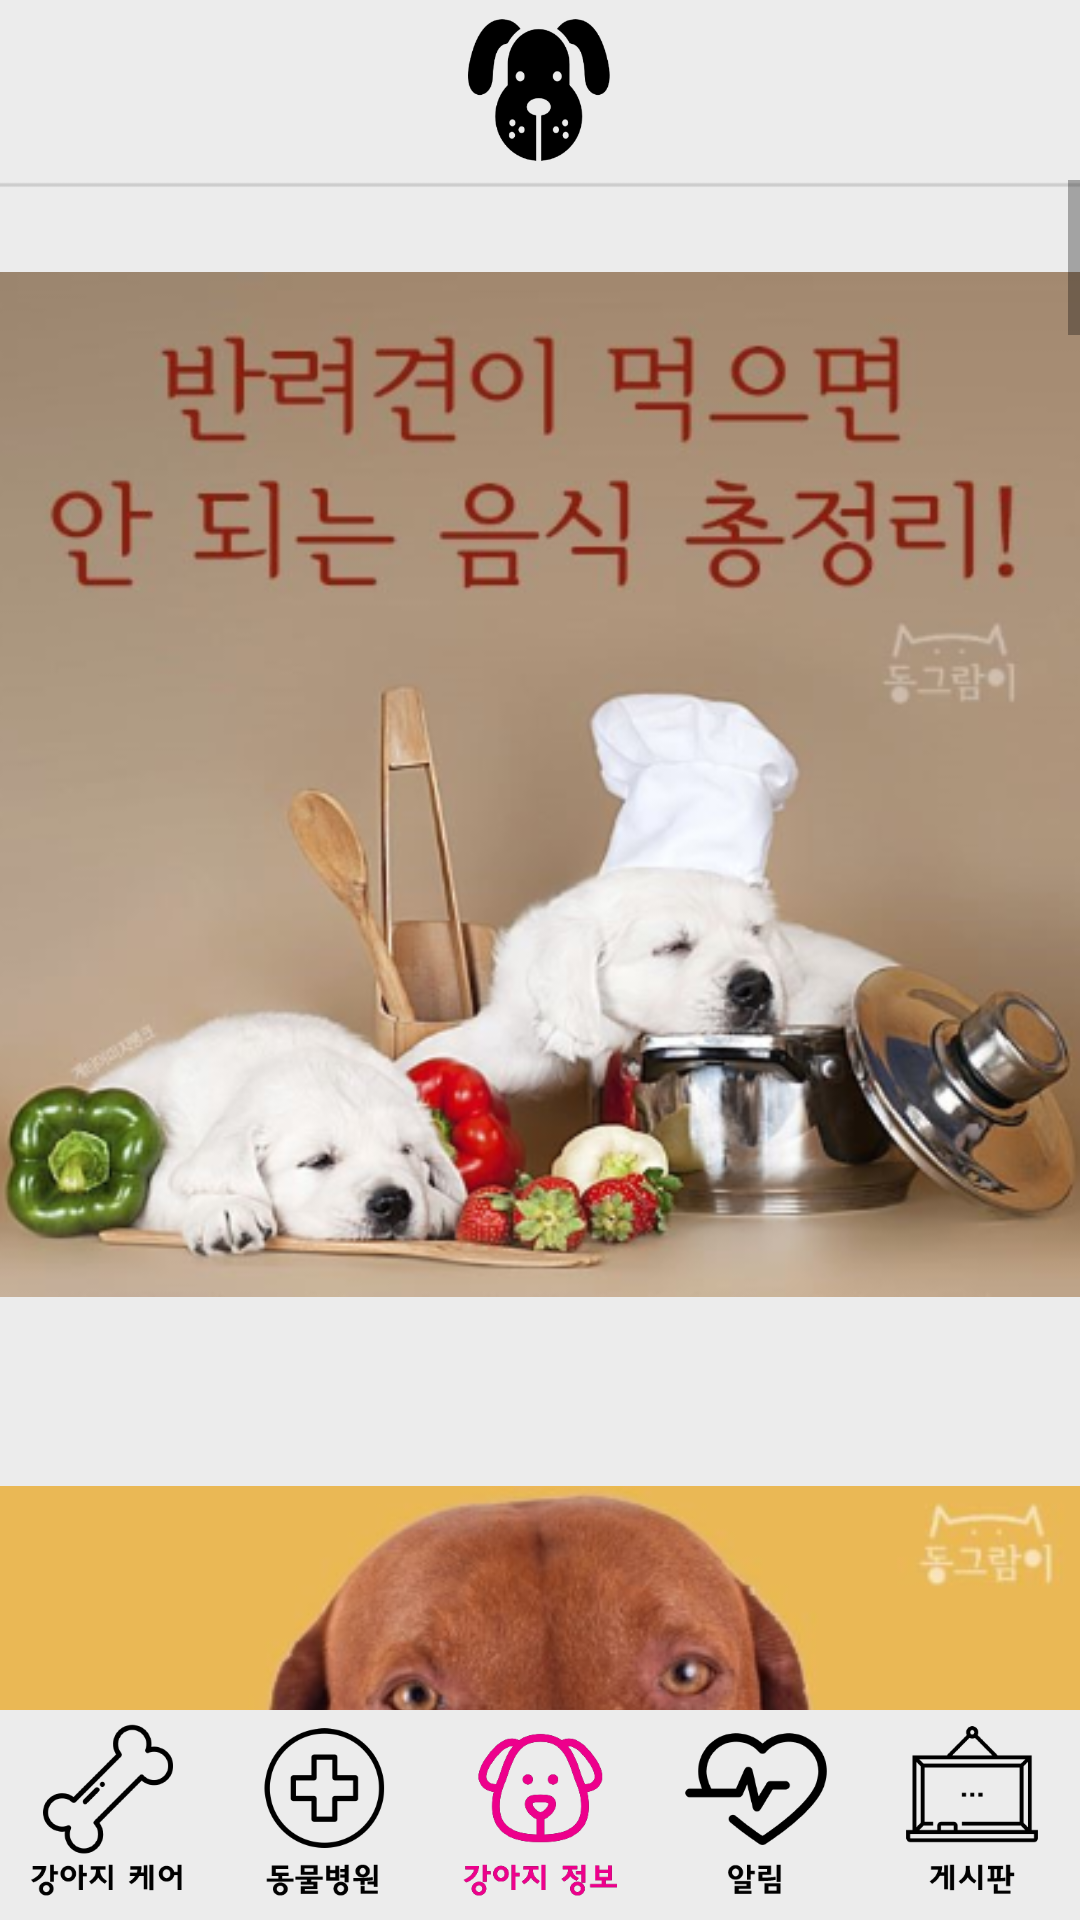

Produce the Android XML layout that renders to this screen, including the resource entries it uses.
<!-- AndroidManifest.xml: application theme AppTheme -->
<!-- res/layout/forbid.xml -->
<?xml version="1.0" encoding="utf-8"?>
<RelativeLayout xmlns:android="http://schemas.android.com/apk/res/android"
    xmlns:app="http://schemas.android.com/apk/res-auto"
    xmlns:tools="http://schemas.android.com/tools"
    android:layout_width="match_parent"
    android:layout_height="match_parent"
    tools:context=".CareActivity"
    android:background="@drawable/main_background">

    <ImageView
        android:src="@drawable/dogdogface"
        android:id="@+id/mainButton"
        android:layout_width="60dp"
        android:layout_height="60dp"
        android:layout_centerHorizontal="true"
        android:onClick="mainClick"/>


    <ScrollView
        android:layout_width="match_parent"
        android:layout_below="@id/mainButton"
        android:layout_height="match_parent"
        android:layout_above="@id/linear1"
        >

        <LinearLayout

            android:layout_width="match_parent"
            android:layout_height="wrap_content"
            android:orientation="vertical" >

        <ImageView
            android:layout_width="wrap_content"
            android:layout_height="wrap_content"
            android:src="@drawable/nofood1"
            />


            <ImageView
                android:layout_width="wrap_content"
                android:layout_height="wrap_content"
                android:src="@drawable/nofood2"
                />

            <ImageView
                android:layout_width="wrap_content"
                android:layout_height="wrap_content"
                android:src="@drawable/nofood3"
                />


            <ImageView
                android:layout_width="wrap_content"
                android:layout_height="wrap_content"
                android:src="@drawable/nofood4"
                />



            <ImageView
                android:layout_width="wrap_content"
                android:layout_height="wrap_content"
                android:src="@drawable/nofood5"
                />



            <ImageView
                android:layout_width="wrap_content"
                android:layout_height="wrap_content"
                android:src="@drawable/nofood6"
                />



            <ImageView
                android:layout_width="wrap_content"
                android:layout_height="wrap_content"
                android:src="@drawable/nofood7"
                />



            <ImageView
                android:layout_width="wrap_content"
                android:layout_height="wrap_content"
                android:src="@drawable/nofood8"
                />




            <ImageView
                android:layout_width="wrap_content"
                android:layout_height="wrap_content"
                android:src="@drawable/nofood9"
                />


            <ImageView
                android:layout_width="wrap_content"
                android:layout_height="wrap_content"
                android:src="@drawable/nofood10"
                />

            <ImageView
                android:layout_width="wrap_content"
                android:layout_height="wrap_content"
                android:src="@drawable/nofood11"
                />


            <ImageView
                android:layout_width="wrap_content"
                android:layout_height="wrap_content"
                android:src="@drawable/nofood12"
                />





            />

        </LinearLayout>

    </ScrollView>

    <LinearLayout
        android:id="@+id/linear1"
        android:layout_width="match_parent"
        android:layout_height="wrap_content"
        android:orientation="horizontal"
        android:layout_alignParentBottom="true"
        >

        <ImageView
            android:id="@+id/imageView1"
            android:layout_width="0dp"
            android:layout_height="70dp"
            android:layout_weight="1"
            android:src="@drawable/care"
            android:onClick="careClick"/>

        <ImageView
            android:id="@+id/imageView2"
            android:layout_width="0dp"
            android:layout_height="70dp"
            android:layout_weight="1"
            android:src="@drawable/hospital"
            android:onClick="hospitalClick"/>

        <ImageView
            android:id="@+id/imageView3"
            android:layout_width="0dp"
            android:layout_height="70dp"
            android:layout_weight="1"
            android:src="@drawable/info2" />

        <ImageView
            android:id="@+id/imageView4"
            android:layout_width="0dp"
            android:layout_height="70dp"
            android:layout_weight="1"
            android:src="@drawable/notice"
            android:onClick="noticeClick"/>

        <ImageView
            android:id="@+id/imageView5"
            android:layout_width="0dp"
            android:layout_height="70dp"
            android:layout_weight="1"
            android:src="@drawable/board"
            android:onClick="boardClick"/>

    </LinearLayout>
</RelativeLayout>
<!-- resources referenced by this layout -->
<resources>
  <!-- drawable board: png bitmap (drawable, 3853 bytes) -->
  <!-- drawable care: png bitmap (drawable, 6414 bytes) -->
  <!-- drawable dogdogface: png bitmap (drawable, 12239 bytes) -->
  <!-- drawable hospital: png bitmap (drawable, 6547 bytes) -->
  <!-- drawable info2: png bitmap (drawable, 17207 bytes) -->
  <!-- drawable main_background: png bitmap (drawable, 2946 bytes) -->
  <!-- drawable nofood1: png bitmap (drawable, 233099 bytes) -->
  <!-- drawable nofood10: png bitmap (drawable, 181305 bytes) -->
  <!-- drawable nofood11: png bitmap (drawable, 188130 bytes) -->
  <!-- drawable nofood12: png bitmap (drawable, 225578 bytes) -->
  <!-- drawable nofood2: png bitmap (drawable, 244452 bytes) -->
  <!-- drawable nofood3: png bitmap (drawable, 335533 bytes) -->
  <!-- drawable nofood4: png bitmap (drawable, 212525 bytes) -->
  <!-- drawable nofood5: png bitmap (drawable, 257837 bytes) -->
  <!-- drawable nofood6: png bitmap (drawable, 265302 bytes) -->
  <!-- drawable nofood7: png bitmap (drawable, 269242 bytes) -->
  <!-- drawable nofood8: png bitmap (drawable, 347166 bytes) -->
  <!-- drawable nofood9: png bitmap (drawable, 249511 bytes) -->
  <!-- drawable notice: png bitmap (drawable, 6119 bytes) -->
  <style name="AppTheme" parent="Theme.AppCompat.Light.DarkActionBar">
          
          <item name="colorPrimary">@color/colorPrimary</item>
          <item name="colorPrimaryDark">@color/colorPrimaryDark</item>
          <item name="colorAccent">@color/colorAccent</item>
          <item name="windowActionBar">false</item>
          <item name="windowNoTitle">true</item>
  
      </style>
  <!-- not gathered from this repository: default colours our renderer supplied (Android Studio template values) -->
  <color name="colorPrimary">#FF6200EE</color>
  <color name="colorPrimaryDark">#FF3700B3</color>
  <color name="colorAccent">#FF03DAC5</color>
</resources>
